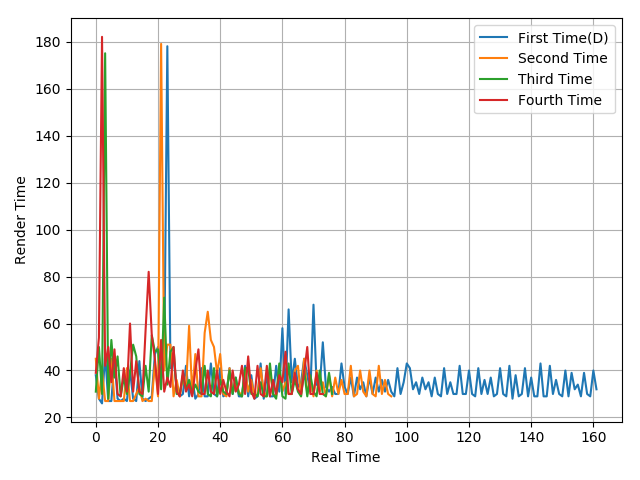

The data file committed next to this chart (first rows):
38, 28, 26, 47, 27, 27, 45, 28, 27, 28, 27, 40, 28, 27, 44, 28, 27, 28, 29, 47, 50, 36, 43, 178
45, 28, 40, 27, 27, 45, 27, 27, 27, 27, 41, 27, 27, 30, 33, 27, 28, 27, 27, 43, 29, 179, 40, 51
31, 50, 30, 175, 28, 53, 37, 46, 29, 37, 30, 39, 51, 46, 30, 29, 42, 31, 55, 48, 49, 32, 71, 34
39, 54, 182, 42, 50, 35, 49, 30, 29, 41, 31, 60, 31, 44, 31, 30, 57, 82, 55, 45, 30, 53, 31, 37
